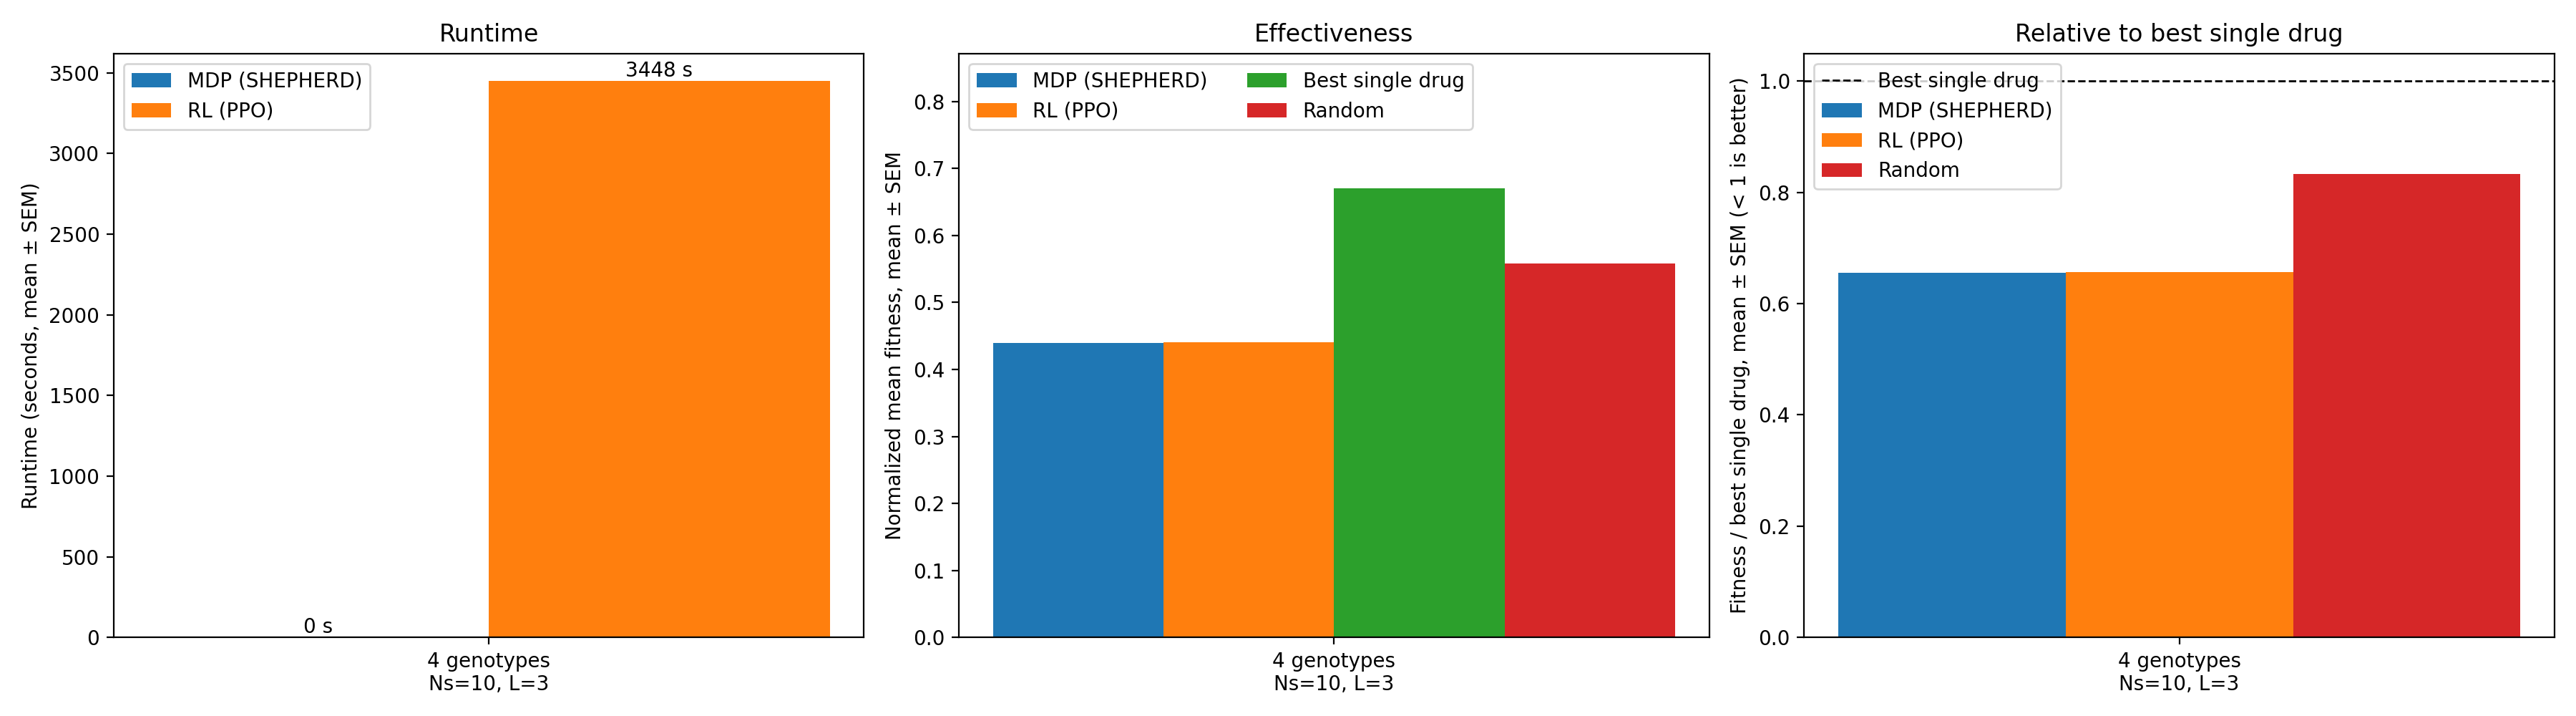

Data behind this chart, as committed beside it:
dataset, N, Ns, sigma, seed, genotypes, drugs, L, epochs, mdp_s, rl_s, fit_mdp, fit_rl, fit_best_single, fit_random
rmf, 2, 10.0, 1.0, 2, 4, 4, 3, 300, 0.1576, 3448, 0.44, 0.4407, 0.6707, 0.5587
